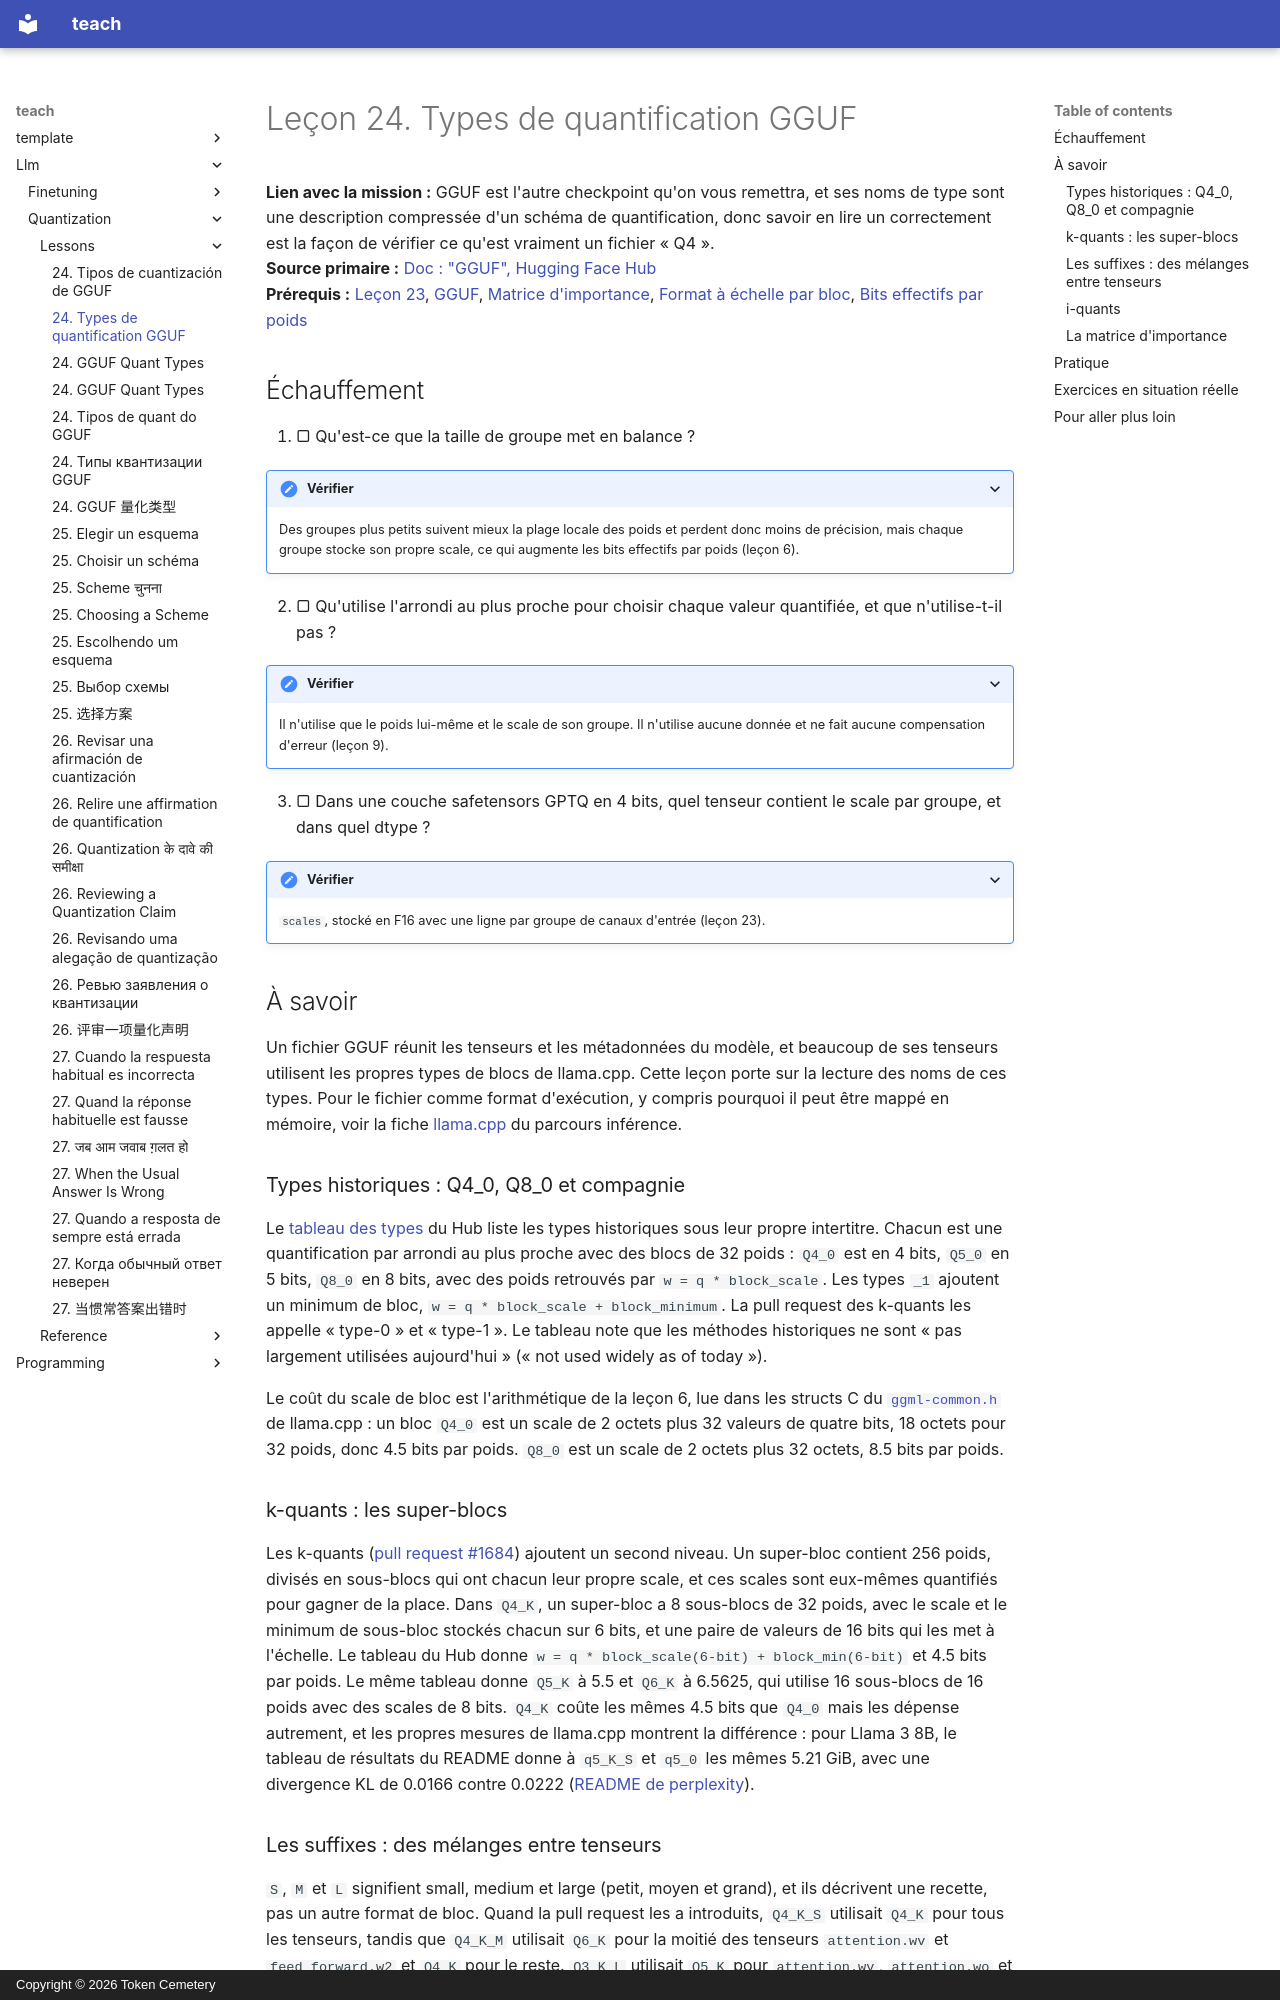

repository: TokenCemetery/teach · page: llm/quantization/lessons/0024-gguf-quant-types.fr/index.html · generator: mkdocs · copyright: Copyright © 2026 Token Cemetery

---
title: "24. Types de quantification GGUF"
description: "Ce que signifie un nom de type GGUF comme Q4_K_M, et ce que change la matrice d'importance"
type: lesson
---

# Leçon 24. Types de quantification GGUF

**Lien avec la mission :** GGUF est l'autre checkpoint qu'on vous remettra, et ses noms de type sont une description compressée d'un schéma de quantification, donc savoir en lire un correctement est la façon de vérifier ce qu'est vraiment un fichier « Q4 ».
**Source primaire :** [Doc : "GGUF", Hugging Face Hub](https://huggingface.co/docs/hub/gguf)
**Prérequis :** [Leçon 23](0023-quantized-checkpoints.md), [GGUF](../GLOSSARY.md), [Matrice d'importance](../GLOSSARY.md), [Format à échelle par bloc](../GLOSSARY.md), [Bits effectifs par poids](../GLOSSARY.md)

## Échauffement

1. ▢ Qu'est-ce que la taille de groupe met en balance ?

<details markdown="1"><summary>Vérifier</summary>

Des groupes plus petits suivent mieux la plage locale des poids et perdent donc moins de précision, mais chaque groupe stocke son propre scale, ce qui augmente les bits effectifs par poids (leçon 6).

</details>

2. ▢ Qu'utilise l'arrondi au plus proche pour choisir chaque valeur quantifiée, et que n'utilise-t-il pas ?

<details markdown="1"><summary>Vérifier</summary>

Il n'utilise que le poids lui-même et le scale de son groupe. Il n'utilise aucune donnée et ne fait aucune compensation d'erreur (leçon 9).

</details>

3. ▢ Dans une couche safetensors GPTQ en 4 bits, quel tenseur contient le scale par groupe, et dans quel dtype ?

<details markdown="1"><summary>Vérifier</summary>

`scales`, stocké en F16 avec une ligne par groupe de canaux d'entrée (leçon 23).

</details>

## À savoir

Un fichier GGUF réunit les tenseurs et les métadonnées du modèle, et beaucoup de ses tenseurs utilisent les propres types de blocs de llama.cpp. Cette leçon porte sur la lecture des noms de ces types. Pour le fichier comme format d'exécution, y compris pourquoi il peut être mappé en mémoire, voir la fiche [llama.cpp](../../inference/reference/llama-cpp.md) du parcours inférence.

### Types historiques : Q4_0, Q8_0 et compagnie

Le [tableau des types](https://huggingface.co/docs/hub/gguf) du Hub liste les types historiques sous leur propre intertitre. Chacun est une quantification par arrondi au plus proche avec des blocs de 32 poids : `Q4_0` est en 4 bits, `Q5_0` en 5 bits, `Q8_0` en 8 bits, avec des poids retrouvés par `w = q * block_scale`. Les types `_1` ajoutent un minimum de bloc, `w = q * block_scale + block_minimum`. La pull request des k-quants les appelle « type-0 » et « type-1 ». Le tableau note que les méthodes historiques ne sont « pas largement utilisées aujourd'hui » (« not used widely as of today »).

Le coût du scale de bloc est l'arithmétique de la leçon 6, lue dans les structs C du [`ggml-common.h`](https://github.com/ggml-org/llama.cpp/blob/master/ggml/src/ggml-common.h) de llama.cpp : un bloc `Q4_0` est un scale de 2 octets plus 32 valeurs de quatre bits, 18 octets pour 32 poids, donc 4.5 bits par poids. `Q8_0` est un scale de 2 octets plus 32 octets, 8.5 bits par poids.

### k-quants : les super-blocs

Les k-quants ([pull request #1684](https://github.com/ggml-org/llama.cpp/pull/1684)) ajoutent un second niveau. Un super-bloc contient 256 poids, divisés en sous-blocs qui ont chacun leur propre scale, et ces scales sont eux-mêmes quantifiés pour gagner de la place. Dans `Q4_K`, un super-bloc a 8 sous-blocs de 32 poids, avec le scale et le minimum de sous-bloc stockés chacun sur 6 bits, et une paire de valeurs de 16 bits qui les met à l'échelle. Le tableau du Hub donne `w = q * block_scale(6-bit) + block_min(6-bit)` et 4.5 bits par poids. Le même tableau donne `Q5_K` à 5.5 et `Q6_K` à 6.5625, qui utilise 16 sous-blocs de 16 poids avec des scales de 8 bits. `Q4_K` coûte les mêmes 4.5 bits que `Q4_0` mais les dépense autrement, et les propres mesures de llama.cpp montrent la différence : pour Llama 3 8B, le tableau de résultats du README donne à `q5_K_S` et `q5_0` les mêmes 5.21 GiB, avec une divergence KL de 0.0166 contre 0.0222 ([README de perplexity](https://github.com/ggml-org/llama.cpp/blob/master/tools/perplexity/README.md)).
